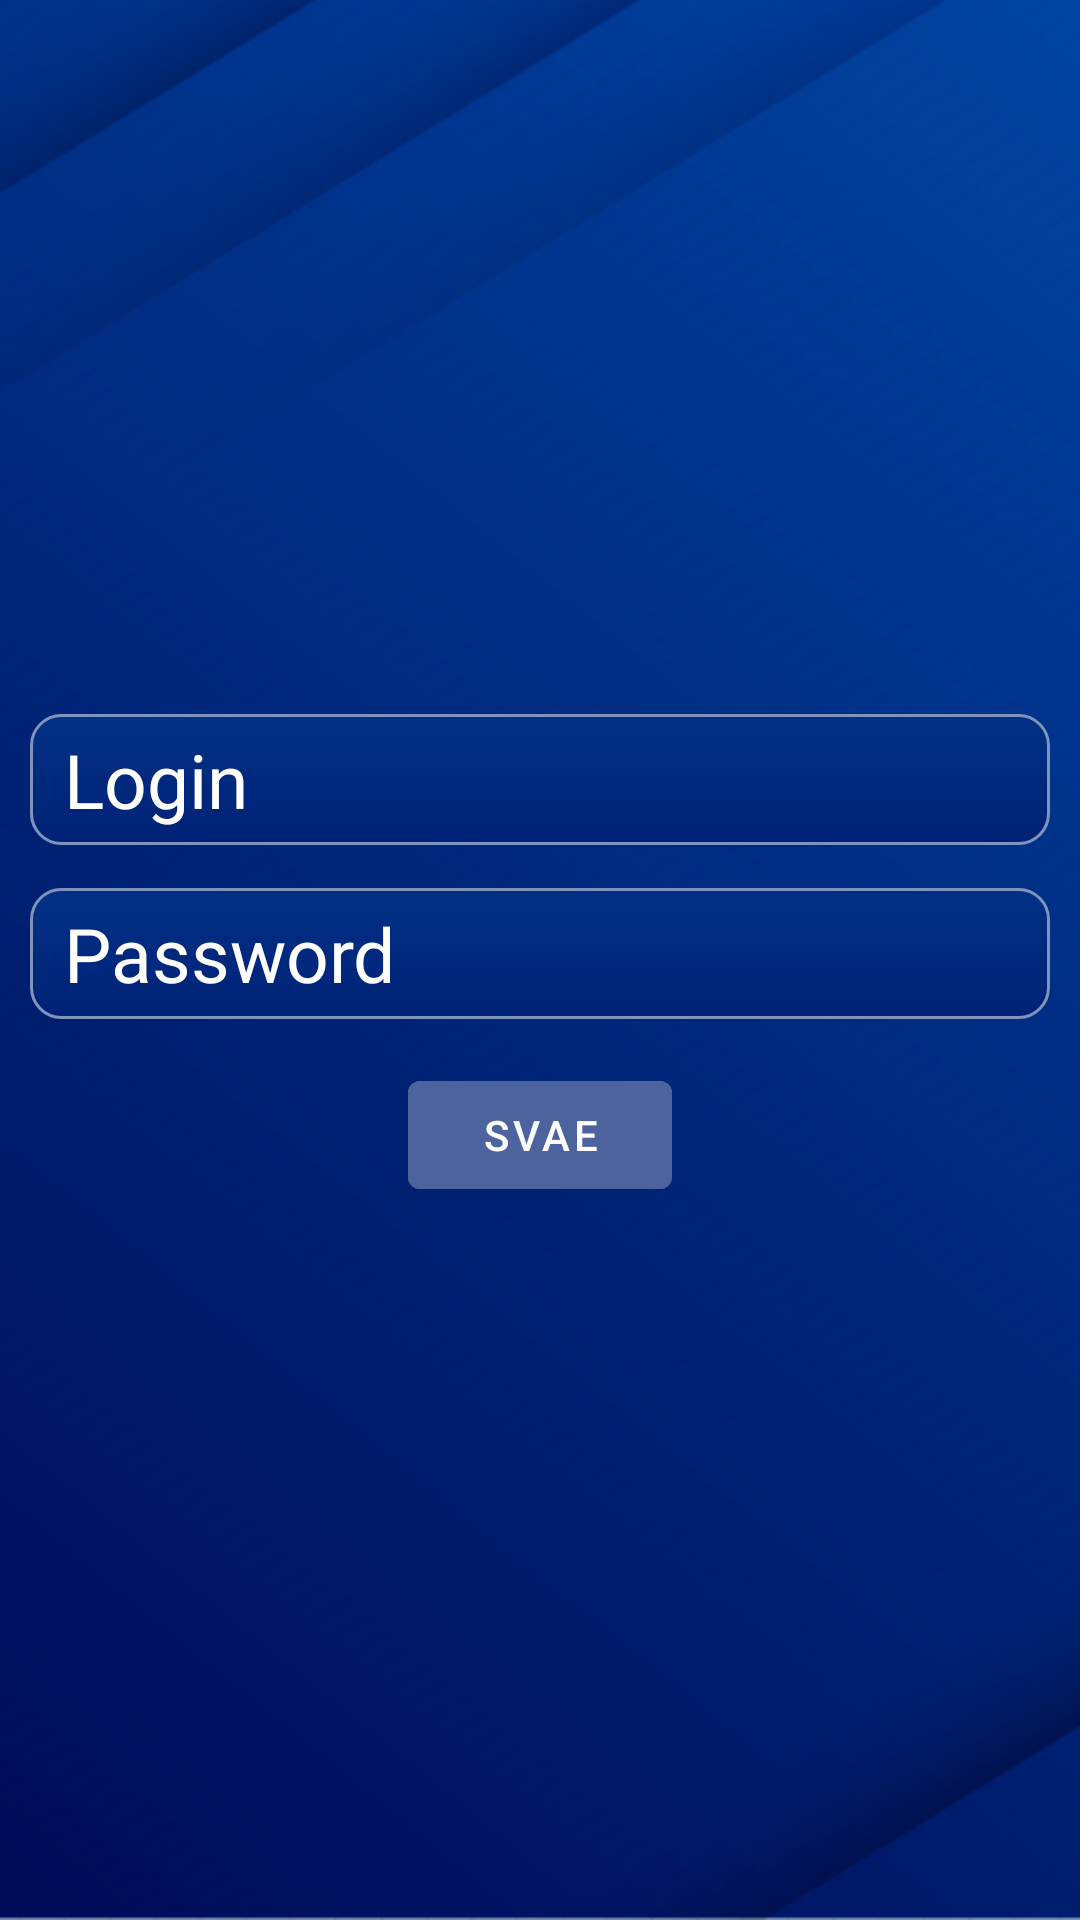

Layout XML and referenced resources for this Android screen:
<!-- AndroidManifest.xml: application theme Theme.007 -->
<!-- res/layout/fragment_personal.xml -->
<?xml version="1.0" encoding="utf-8"?>
<LinearLayout xmlns:android="http://schemas.android.com/apk/res/android"
    xmlns:tools="http://schemas.android.com/tools"
    android:layout_width="match_parent"
    android:background="@drawable/fone"
    android:layout_height="match_parent"
    xmlns:app="http://schemas.android.com/apk/res-auto"
    android:orientation="vertical"
    tools:context=".PersonalFragment">

    <LinearLayout
        android:layout_width="match_parent"
        android:layout_height="match_parent"
        android:layout_weight="1">
        <ImageView
            android:layout_width="match_parent"
            android:layout_height="match_parent"
            android:src="@drawable/ic_stroy_servis"/>
    </LinearLayout>

    <LinearLayout
        android:orientation="vertical"
        android:gravity="center"
        android:layout_width="match_parent"
        android:layout_height="match_parent"
        android:layout_weight="1">
        <androidx.constraintlayout.widget.ConstraintLayout
            android:layout_width="match_parent"
            android:layout_height="match_parent"
            android:layout_margin="5dp"
            android:padding="5dp">
            <com.google.android.material.textfield.TextInputEditText
                android:id="@+id/login"
                app:layout_constraintTop_toTopOf="parent"
                app:layout_constraintBottom_toTopOf="@id/password"
                app:layout_constraintLeft_toLeftOf="parent"
                app:layout_constraintRight_toRightOf="parent"
                android:layout_width="match_parent"
                android:textSize="25sp"
                android:padding="5dp"
                android:layout_height="wrap_content"
                android:hint=" Login "
                android:textColorHint="@color/white"
                android:background="@drawable/edit_text_bac"/>

            <com.google.android.material.textfield.TextInputEditText
                app:layout_constraintTop_toBottomOf="@id/login"
                app:layout_constraintBottom_toTopOf="@id/setbtn"
                app:layout_constraintLeft_toLeftOf="parent"
                app:layout_constraintRight_toRightOf="parent"
                android:id="@+id/password"
                android:layout_width="match_parent"
                android:textSize="25sp"
                android:padding="5dp"
                android:layout_height="wrap_content"
                android:hint=" Password"
                android:textColorHint="@color/white"
                android:background="@drawable/edit_text_bac"/>
            <com.google.android.material.button.MaterialButton
                app:layout_constraintLeft_toLeftOf="parent"
                app:layout_constraintRight_toRightOf="parent"
                app:layout_constraintTop_toBottomOf="@id/password"
                app:layout_constraintBottom_toBottomOf="parent"
                android:layout_width="wrap_content"
                android:layout_height="wrap_content"
                android:id="@+id/setbtn"
                android:text="SVAE"
                android:textColorHighlight="@color/white"
                android:backgroundTint="#FF4C639D">

            </com.google.android.material.button.MaterialButton>

        </androidx.constraintlayout.widget.ConstraintLayout>
    </LinearLayout>

    <LinearLayout
        android:layout_width="match_parent"
        android:layout_height="match_parent"
        android:layout_weight="1"/>



</LinearLayout>
<!-- resources referenced by this layout -->
<resources>
  <color name="white">#FFFFFFFF</color>
  <!-- drawable edit_text_bac (drawable) -->
  <?xml version="1.0" encoding="utf-8"?>
  <shape xmlns:android="http://schemas.android.com/apk/res/android">
  
      <corners android:radius="10dp" />
  
      <padding
          android:bottom="3dp"
          android:left="0dp"
          android:right="0dp"
          android:top="3dp" />
  
      <gradient
          android:angle="90"
          android:endColor="#FF013186"
          android:startColor="#FF002276" />
  
      <stroke
          android:width="1dp"
          android:color="#FF8093BC" />
  
  </shape>
  <!-- drawable fone: png bitmap (drawable, 190011 bytes) -->
  <style name="Theme.007" parent="Theme.MaterialComponents.DayNight.NoActionBar">
          
          <item name="colorPrimary">@color/purple_500</item>
          <item name="colorPrimaryVariant">@color/purple_700</item>
          <item name="colorOnPrimary">@color/white</item>
          
          <item name="colorSecondary">@color/teal_200</item>
          <item name="colorSecondaryVariant">@color/teal_700</item>
          <item name="colorOnSecondary">@color/black</item>
          
          <item name="android:statusBarColor">?attr/colorPrimaryVariant</item>
          
      </style>
  <color name="purple_500">#FF6200EE</color>
  <color name="purple_700">#FF3700B3</color>
  <color name="teal_200">#FF03DAC5</color>
  <color name="teal_700">#FF018786</color>
  <color name="black">#FF000000</color>
</resources>
